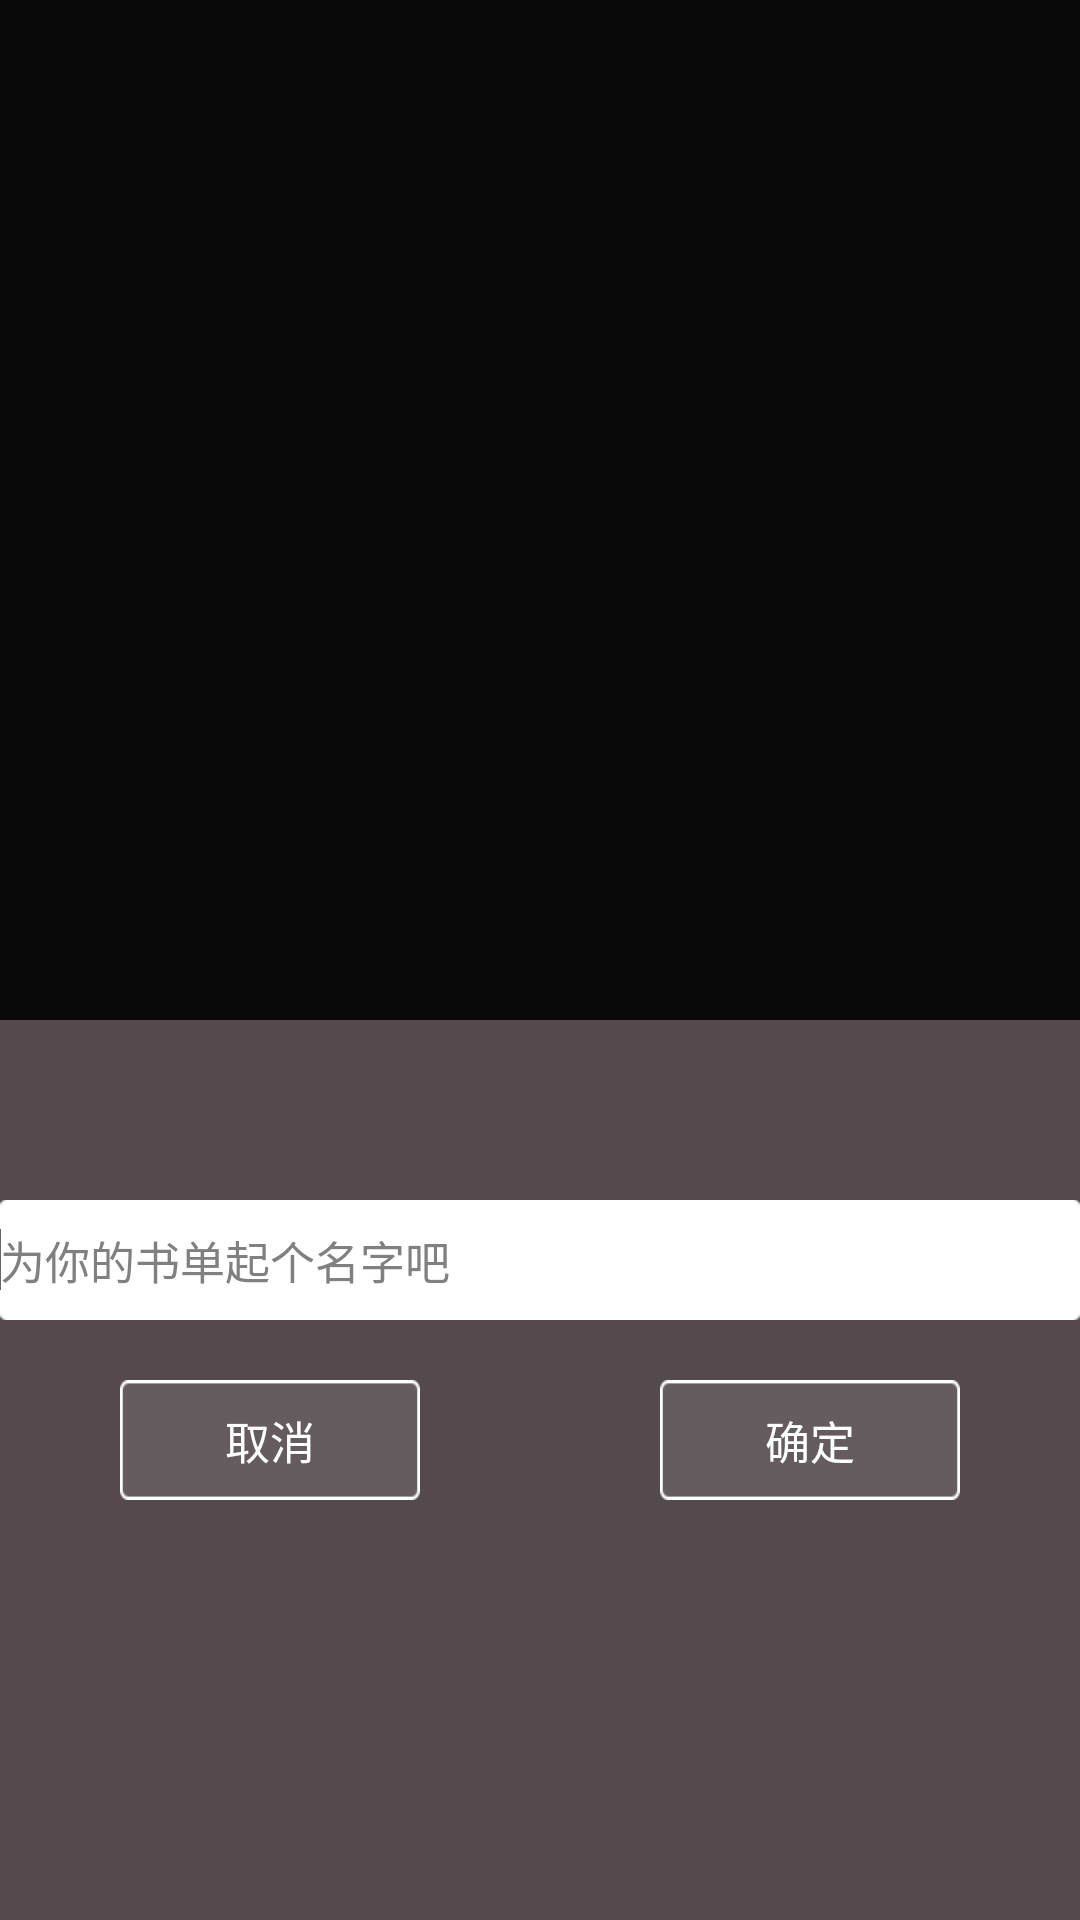

This screen was rendered from an Android layout file. Write that file and the resources it references.
<!-- AndroidManifest.xml: application theme AppTheme -->
<!-- res/layout/view_add_list.xml -->
<?xml version="1.0" encoding="utf-8"?>
<RelativeLayout xmlns:android="http://schemas.android.com/apk/res/android"
    android:layout_width="match_parent"
    android:layout_height="match_parent"
    android:background="#88111111">
    <LinearLayout
        android:orientation="vertical"
        android:layout_alignParentLeft="true"
        android:layout_alignParentStart="true"
        android:layout_alignParentBottom="true"
        android:layout_width="match_parent"
        android:background="@drawable/bg_add_list"
    	android:layout_height="300dp">
	      <LinearLayout
	        android:layout_marginTop="60dp"
	        android:layout_width="match_parent"
	        android:layout_height="wrap_content"
	        android:layout_gravity="center">
	
	        <EditText
	            android:background="@drawable/bg_edit_view"
	            android:id="@+id/list_name"
	            android:layout_width="0dp"
	            android:layout_height="@dimen/item_height_s"
	            android:layout_weight="1"
	            android:hint="@string/list_name_hint"
	            android:textColor="@color/gray"
	            android:textSize="@dimen/common" >	
	            <requestFocus />
	        </EditText>
	
	   	 </LinearLayout>

	    <RelativeLayout
	        android:layout_width="match_parent"
	        android:layout_height="wrap_content"
	        android:layout_marginTop="20dp"
	        android:id ="@+id/bottom">
	        <Button
	            android:id="@+id/cancel"
	            android:layout_width="@dimen/l"
	            android:layout_height="@dimen/item_height_s"
	            android:layout_alignParentLeft="true"
	            android:layout_alignParentStart="true"
	            android:layout_alignParentTop="true"
	            android:layout_marginLeft="@dimen/margin_double"
	            android:layout_marginStart="@dimen/margin_double"
	            android:background="@drawable/bg_btn_1"
	            android:textColor="@color/white"
	            android:textSize="@dimen/common"
	            android:text="@string/cancel" />	
	        <Button
	            android:id="@+id/ok"
	            android:layout_width="@dimen/l"
	            android:layout_height="@dimen/item_height_s"
	            android:layout_alignParentRight="true"
	            android:layout_alignParentEnd="true"
	            android:layout_alignParentTop="true"
	            android:layout_marginRight="@dimen/margin_double"
	            android:layout_marginEnd="@dimen/margin_double"
	            android:background="@drawable/bg_btn_1"
	            android:textColor="@color/white"
	            android:textSize="@dimen/common"
	            android:text="@string/confirm" />
	    </RelativeLayout>
    </LinearLayout>

    

</RelativeLayout>
<!-- resources referenced by this layout -->
<resources>
  <color name="gray">#666</color>
  <color name="white">#fff</color>
  <dimen name="common">15sp</dimen>
  <dimen name="item_height_s">40dp</dimen>
  <dimen name="l">100dp</dimen>
  <dimen name="margin_double">40dp</dimen>
  <!-- drawable bg_add_list: png bitmap (drawable, 7193 bytes) -->
  <!-- drawable bg_btn_1: png bitmap (drawable, 3212 bytes) -->
  <!-- drawable bg_edit_view: png bitmap (drawable, 3152 bytes) -->
  <string name="cancel">取消</string>
  <string name="confirm">确定</string>
  <string name="list_name_hint">为你的书单起个名字吧</string>
  <style name="AppTheme" parent="android:style/Theme.NoTitleBar.Fullscreen">
          
      </style>
</resources>
